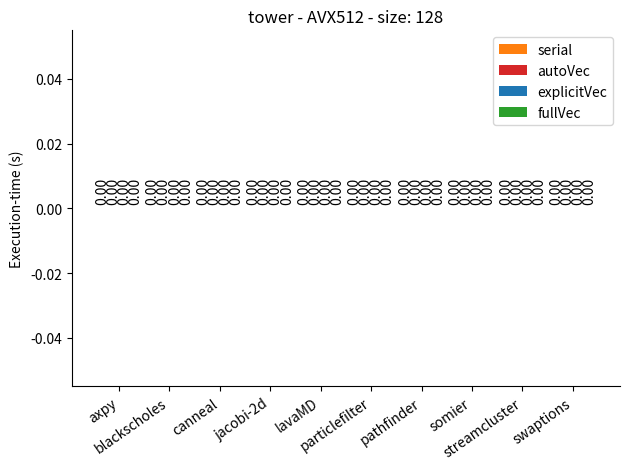

The matplotlib source for this figure: (Note: this script raises an exception after producing the figure.)
import math
import sys
from json import JSONDecodeError

import matplotlib.pyplot as plt
import numpy as np
import json
import statistics

plt_colors = plt.rcParams['axes.prop_cycle'].by_key()['color']
bar_colors = [plt_colors[3], plt_colors[0], plt_colors[2], plt_colors[1]]
benchmarks = ['axpy',
              'blackscholes',
              'canneal',
              'jacobi-2d',
              'lavaMD',
              'particlefilter',
              'pathfinder',
              'somier',
              'streamcluster',
              'swaptions'
              ]
machines = {
    # 'p620': [{'size': 128, 'avx': 'AVX'}],
    # 'mini': [{'size': 128, 'avx': 'AVX2'}, {'size': 256, 'avx': 'AVX2'}],
    'tower': [
        {'size': 128, 'avx': 'AVX512'},
        {'size': 256, 'avx': 'AVX512'},
        {'size': 512, 'avx': 'AVX512'}
    ]
}
benchmark_types = [
    'serial', 'autovec', 'explicitvec', 'fullvec'
]

def plot_absolute_value(serial, s_error, autovec, a_error, explicit, e_error, fullvec, f_error, machine_name, configuration):
    labels = benchmarks
    # autovec_speedup = [20, 34, 30, 35, 27, 20, 34, 30, 35, 27]
    # explicit_speedup = [25, 32, 34, 20, 25, 25, 32, 34, 20, 25]
    # fullvec_speedup = [4, 32, 32, 10, 25, 4, 32, 32, 10, 25]

    x = np.arange(len(labels))  # the label locations
    width = 0.22  # the width of the bars

    fig, ax = plt.subplots()
    rects0 = ax.bar(x - width * 3/2,  serial, width, label='serial', yerr=s_error,  color=bar_colors[3])
    rects1 = ax.bar(x - width / 2, autovec, width, label='autoVec', yerr=a_error, color=bar_colors[0])
    rects2 = ax.bar(x + width / 2, explicit, width, label='explicitVec', yerr=e_error, color=bar_colors[1])
    rects3 = ax.bar(x + width * 3/2, fullvec, width, label='fullVec', yerr=f_error, color=bar_colors[2])

    # Add some text for labels, title and custom x-axis tick labels, etc.
    ax.set_ylabel('Execution-time (s)')

    ax.set_title(f'{machine_name} - {configuration["avx"]} - size: {configuration["size"]}')
    ax.set_xticks(x, labels)
    ax.legend()

    # plt.axhline(y=1, color='grey', alpha=0.5, zorder=0, linestyle='-')

    ax.bar_label(rects0, padding=3, rotation=90, fmt="%.2f")
    ax.bar_label(rects1, padding=3, rotation=90, fmt="%.2f")
    ax.bar_label(rects2, padding=3, rotation=90, fmt="%.2f")
    ax.bar_label(rects3, padding=3, rotation=90, fmt="%.2f")

    ax.spines['right'].set_visible(False)
    ax.spines['top'].set_visible(False)

    plt.xticks(rotation=35, ha='right')

    fig.tight_layout()

    # plt.ylim((0, math.ceil(18)))
    plt.savefig(f'./out/{machine_name}_{configuration["avx"]}_{configuration["size"]}_time.png')
    plt.show()

def plot(autovec_speedup, explicit_speedup, fullvec_speedup, machine_name, configuration):
    labels = benchmarks
    # autovec_speedup = [20, 34, 30, 35, 27, 20, 34, 30, 35, 27]
    # explicit_speedup = [25, 32, 34, 20, 25, 25, 32, 34, 20, 25]
    # fullvec_speedup = [4, 32, 32, 10, 25, 4, 32, 32, 10, 25]

    x = np.arange(len(labels))  # the label locations
    width = 0.25  # the width of the bars

    fig, ax = plt.subplots()
    rects1 = ax.bar(x - width, autovec_speedup, width, label='autoVec', color=bar_colors[0])
    rects2 = ax.bar(x, explicit_speedup, width, label='explicitVec', color=bar_colors[1])
    rects3 = ax.bar(x + width, fullvec_speedup, width, label='fullVec', color=bar_colors[2])

    # Add some text for labels, title and custom x-axis tick labels, etc.
    ax.set_ylabel('Execution-time speedup factor')

    ax.set_title(f'{machine_name} - {configuration["avx"]} - size: {configuration["size"]}')
    ax.set_xticks(x, labels)
    ax.legend()

    plt.axhline(y=1, color='grey', alpha=0.5, zorder=0, linestyle='-')

    ax.bar_label(rects1, padding=3, rotation=90, fmt="%.2f")
    ax.bar_label(rects2, padding=3, rotation=90, fmt="%.2f")
    ax.bar_label(rects3, padding=3, rotation=90,  fmt="%.2f")

    ax.spines['right'].set_visible(False)
    ax.spines['top'].set_visible(False)

    plt.xticks(rotation=35, ha='right')

    fig.tight_layout()

    # plt.ylim((0, math.ceil(18)))
    plt.savefig(f'./out/{machine_name}_{configuration["avx"]}_{configuration["size"]}.png')
    plt.show()


def load(dir):
    res = []

    for typ in benchmark_types:
        partial = []
        try:
            with open(f'../{dir}/{typ}.json') as f:
                print(f'../{dir}/{typ}.json')

                data = json.load(f)
                res.append((data['benchmarks'][-4]['cpu_time'], data['benchmarks'][-2]["cpu_time"]))
        except (RuntimeError, JSONDecodeError, FileNotFoundError):
            res.append((0, 0))
    return res


def main():
    serial = []
    autovec = []
    explicitvec = []
    fullvec = []
    serial_err = []
    autovec_err = []
    explicitvec_err = []
    fullvec_err = []

    for machine, configurations in machines.items():
        for configuration in configurations:
            for benchmark in benchmarks:
                path = f'_{benchmark}/out/{machine}/VECTOR_SIZE_{configuration["size"]}'
                s, a, e, f = load(path)
                serial.append(s[0])
                autovec.append(a[0])
                explicitvec.append(e[0])
                fullvec.append(f[0])
                serial_err.append(s[1])
                autovec_err.append(a[1])
                explicitvec_err.append(e[1])
                fullvec_err.append(f[1])

            plot_absolute_value(serial, serial_err, autovec, autovec_err, explicitvec, explicitvec_err, fullvec, fullvec_err, machine, configuration)

            autovec = np.divide(serial, autovec)
            explicitvec = np.divide(serial, explicitvec)
            fullvec = np.divide(serial, fullvec)


            plot(autovec, explicitvec, fullvec, machine, configuration)

            serial = []
            autovec = []
            explicitvec = []
            fullvec = []
            serial_err = []
            autovec_err = []
            explicitvec_err = []
            fullvec_err = []

    return 1


if __name__ == '__main__':
    main()
